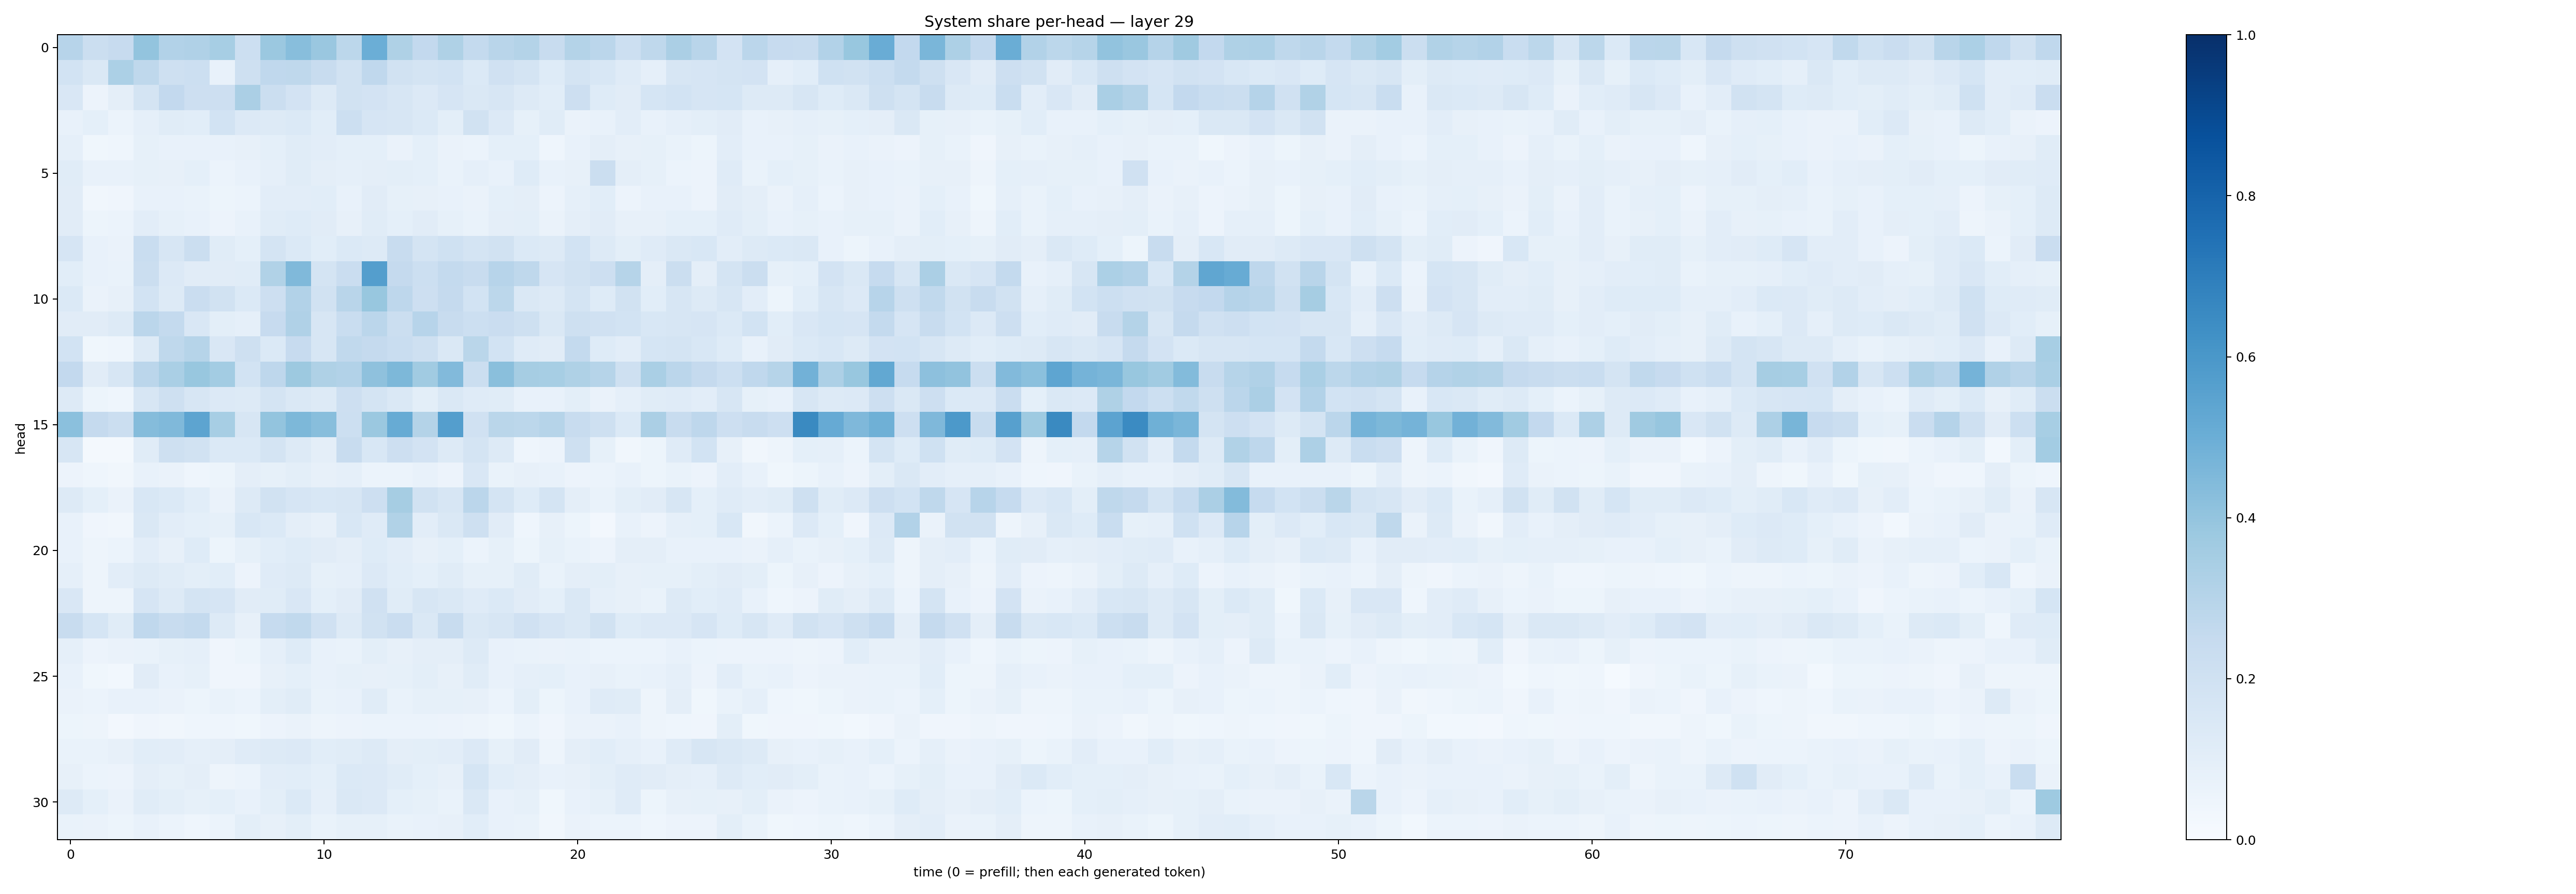

Data behind this chart, as committed beside it:
0.2935689, 0.21957003, 0.24468958, 0.398563, 0.31057608, 0.3186737, 0.34432274, 0.21565917, 0.37927705, 0.4282977, 0.38333854, 0.27811354, 0.49965534, 0.32279384, 0.25867394, 0.32181624, 0.25743118, 0.29026043, 0.30480295, 0.23662195, 0.30798677, 0.28392938, 0.21794671, 0.26958647
0.1848, 0.1432, 0.3309, 0.2715, 0.2066, 0.2183, 0.07775, 0.2053, 0.2692, 0.2725, 0.2368, 0.1923, 0.2695, 0.191, 0.1753, 0.1846, 0.1374, 0.1983, 0.1764, 0.122, 0.1738, 0.1545, 0.1197, 0.08818
0.1512, 0.0568, 0.0947, 0.1774, 0.2583, 0.2138, 0.211, 0.3333, 0.2212, 0.1834, 0.1294, 0.1917, 0.1834, 0.1586, 0.135, 0.1667, 0.1474, 0.1634, 0.1258, 0.1077, 0.2145, 0.1211, 0.1108, 0.1703
0.07605, 0.09003, 0.05933, 0.08881, 0.1143, 0.1083, 0.1841, 0.1338, 0.1261, 0.1397, 0.1068, 0.2149, 0.1668, 0.1575, 0.1384, 0.0989, 0.1944, 0.1363, 0.08294, 0.1164, 0.0656, 0.07095, 0.1018, 0.07114
0.08974, 0.03593, 0.04585, 0.08359, 0.07171, 0.07677, 0.07547, 0.08049, 0.09299, 0.1133, 0.1034, 0.09136, 0.09356, 0.06594, 0.09074, 0.06456, 0.06004, 0.09237, 0.09222, 0.04582, 0.07666, 0.0943, 0.07903, 0.08472
0.1137, 0.07795, 0.07765, 0.08284, 0.08032, 0.09123, 0.05964, 0.07246, 0.08674, 0.1156, 0.09507, 0.08892, 0.09655, 0.1003, 0.0913, 0.06799, 0.08738, 0.07606, 0.1228, 0.07387, 0.08038, 0.2247, 0.09612, 0.08564
0.1113, 0.03412, 0.03969, 0.07795, 0.07696, 0.07004, 0.05156, 0.05907, 0.1017, 0.1035, 0.106, 0.07372, 0.1119, 0.08427, 0.0815, 0.07628, 0.06291, 0.09215, 0.0968, 0.05583, 0.08922, 0.1079, 0.0573, 0.07708
0.1114, 0.05449, 0.06074, 0.105, 0.08422, 0.07263, 0.05624, 0.07282, 0.1167, 0.1234, 0.1131, 0.0814, 0.1159, 0.09096, 0.1124, 0.08573, 0.06653, 0.09421, 0.1012, 0.06305, 0.09571, 0.1119, 0.07818, 0.07848
0.167, 0.07164, 0.06576, 0.2319, 0.1628, 0.2257, 0.1161, 0.08986, 0.1778, 0.1369, 0.1064, 0.1405, 0.1305, 0.2363, 0.173, 0.2017, 0.1769, 0.1946, 0.1394, 0.1258, 0.1854, 0.1278, 0.1012, 0.1196
0.1057, 0.07461, 0.07015, 0.2199, 0.1334, 0.1104, 0.1114, 0.1149, 0.3141, 0.4485, 0.1778, 0.2269, 0.5683, 0.2512, 0.2168, 0.2546, 0.2375, 0.2948, 0.2724, 0.1676, 0.1917, 0.2114, 0.2969, 0.09751
0.1394, 0.06332, 0.08104, 0.1871, 0.1285, 0.2299, 0.1909, 0.1397, 0.2144, 0.309, 0.1937, 0.2919, 0.3895, 0.2736, 0.2129, 0.2538, 0.1856, 0.2775, 0.1421, 0.1316, 0.1765, 0.1237, 0.1949, 0.1078
0.1119, 0.1098, 0.1325, 0.2825, 0.2556, 0.1505, 0.09824, 0.08865, 0.2452, 0.3198, 0.1596, 0.2336, 0.2847, 0.2246, 0.2965, 0.2372, 0.2169, 0.2276, 0.209, 0.1477, 0.2044, 0.1959, 0.1869, 0.1532
0.1841, 0.03672, 0.04468, 0.1275, 0.2703, 0.2972, 0.1519, 0.2044, 0.14, 0.2444, 0.1579, 0.2627, 0.252, 0.2319, 0.209, 0.142, 0.2855, 0.1875, 0.1202, 0.1095, 0.2548, 0.123, 0.1036, 0.1716
0.2595, 0.1118, 0.1609, 0.2834, 0.3364, 0.3872, 0.3559, 0.1846, 0.2768, 0.3761, 0.324, 0.3124, 0.4111, 0.4541, 0.3664, 0.4446, 0.2212, 0.424, 0.351, 0.3462, 0.3212, 0.2987, 0.2079, 0.3379
0.1293, 0.05125, 0.04495, 0.1611, 0.2095, 0.1637, 0.1348, 0.1302, 0.179, 0.1419, 0.1252, 0.2117, 0.1744, 0.1479, 0.1008, 0.1468, 0.1198, 0.1147, 0.07201, 0.07432, 0.09974, 0.06275, 0.08735, 0.1167
0.4192, 0.2513, 0.2194, 0.4361, 0.4474, 0.5413, 0.3458, 0.1563, 0.3999, 0.4536, 0.4269, 0.2182, 0.3803, 0.5079, 0.3066, 0.5682, 0.1985, 0.2867, 0.2777, 0.3004, 0.2406, 0.2081, 0.1394, 0.3339
0.1634, 0.01723, 0.01603, 0.1156, 0.2078, 0.1896, 0.138, 0.1393, 0.1763, 0.1277, 0.09449, 0.2378, 0.1541, 0.2131, 0.18, 0.1294, 0.1751, 0.1277, 0.04608, 0.05799, 0.2043, 0.08585, 0.03434, 0.05132
0.05476, 0.04663, 0.03275, 0.07371, 0.06334, 0.04536, 0.05171, 0.09435, 0.08406, 0.09824, 0.08007, 0.08867, 0.0608, 0.06177, 0.07653, 0.05691, 0.1513, 0.06737, 0.08022, 0.07482, 0.05646, 0.06205, 0.07154, 0.05393
0.1309, 0.09243, 0.06515, 0.1539, 0.1392, 0.1083, 0.06274, 0.1252, 0.192, 0.166, 0.1527, 0.1594, 0.2139, 0.3483, 0.1923, 0.1638, 0.2842, 0.1794, 0.1244, 0.1729, 0.09474, 0.0691, 0.09799, 0.1095
0.07391, 0.04277, 0.034, 0.1419, 0.1029, 0.09237, 0.08329, 0.1561, 0.14, 0.09759, 0.07896, 0.1546, 0.1194, 0.3144, 0.1046, 0.1453, 0.2053, 0.1125, 0.04558, 0.07862, 0.05407, 0.02725, 0.07032, 0.05769
0.07283, 0.04896, 0.06107, 0.1017, 0.07911, 0.124, 0.05187, 0.08507, 0.1067, 0.1225, 0.1094, 0.0956, 0.1231, 0.1048, 0.08137, 0.09366, 0.06104, 0.08379, 0.05154, 0.08306, 0.06894, 0.05572, 0.09736, 0.096
0.08782, 0.04754, 0.1028, 0.1323, 0.1144, 0.101, 0.1086, 0.05718, 0.12, 0.1299, 0.0843, 0.08805, 0.1367, 0.1087, 0.09262, 0.115, 0.08544, 0.08426, 0.1168, 0.06914, 0.09446, 0.09966, 0.08053, 0.08276
0.1488, 0.04932, 0.04811, 0.1674, 0.1326, 0.1725, 0.165, 0.11, 0.1148, 0.1494, 0.09286, 0.11, 0.1982, 0.1146, 0.1627, 0.1438, 0.1203, 0.1404, 0.1126, 0.09324, 0.1456, 0.08737, 0.07832, 0.06857
0.2395, 0.169, 0.1153, 0.2682, 0.2408, 0.2557, 0.1272, 0.07883, 0.2473, 0.2625, 0.1964, 0.1305, 0.194, 0.2279, 0.1449, 0.2361, 0.1479, 0.1612, 0.1965, 0.1668, 0.1419, 0.1887, 0.1243, 0.1363
0.08624, 0.05597, 0.06416, 0.06671, 0.083, 0.08674, 0.04204, 0.05123, 0.08845, 0.1227, 0.07677, 0.07012, 0.1015, 0.08025, 0.0976, 0.09403, 0.1265, 0.07579, 0.06872, 0.06499, 0.06827, 0.0624, 0.06106, 0.06099
0.07095, 0.03675, 0.03095, 0.1109, 0.0757, 0.08512, 0.04281, 0.04053, 0.08089, 0.09236, 0.07778, 0.08213, 0.07816, 0.08522, 0.1004, 0.08144, 0.1165, 0.07068, 0.0885, 0.09036, 0.07549, 0.07832, 0.06958, 0.0704
0.06494, 0.06068, 0.0752, 0.07194, 0.06617, 0.05448, 0.07028, 0.06181, 0.1009, 0.1171, 0.06924, 0.07463, 0.1143, 0.06696, 0.08494, 0.0824, 0.07988, 0.06012, 0.09974, 0.05189, 0.07403, 0.1194, 0.1166, 0.04863
0.05124, 0.04908, 0.02396, 0.04077, 0.03273, 0.04471, 0.04318, 0.03532, 0.05568, 0.06306, 0.04911, 0.05693, 0.05957, 0.06171, 0.05947, 0.05698, 0.04998, 0.03787, 0.05872, 0.04176, 0.06478, 0.06285, 0.07778, 0.04791
0.06774, 0.06998, 0.07855, 0.1066, 0.1046, 0.08619, 0.096, 0.1191, 0.1254, 0.1339, 0.1093, 0.1159, 0.1275, 0.09658, 0.09982, 0.102, 0.1329, 0.08345, 0.1118, 0.04699, 0.09602, 0.1072, 0.08718, 0.07416
0.07854, 0.06088, 0.05594, 0.09454, 0.08557, 0.09511, 0.05049, 0.06176, 0.1036, 0.1056, 0.09317, 0.1383, 0.1332, 0.1156, 0.09294, 0.07857, 0.1696, 0.1059, 0.09497, 0.07549, 0.08169, 0.09999, 0.1187, 0.1131
0.1263, 0.0937, 0.06479, 0.1136, 0.1013, 0.08477, 0.09355, 0.07346, 0.1004, 0.1382, 0.08852, 0.1412, 0.1352, 0.09285, 0.08489, 0.06814, 0.1418, 0.07111, 0.08559, 0.03556, 0.07314, 0.08516, 0.1197, 0.05216
0.06859, 0.0657, 0.05091, 0.07203, 0.05891, 0.04635, 0.06078, 0.09952, 0.07982, 0.09979, 0.06773, 0.08491, 0.08557, 0.06924, 0.07678, 0.08077, 0.1079, 0.07085, 0.07021, 0.03492, 0.06431, 0.06105, 0.06087, 0.04465
